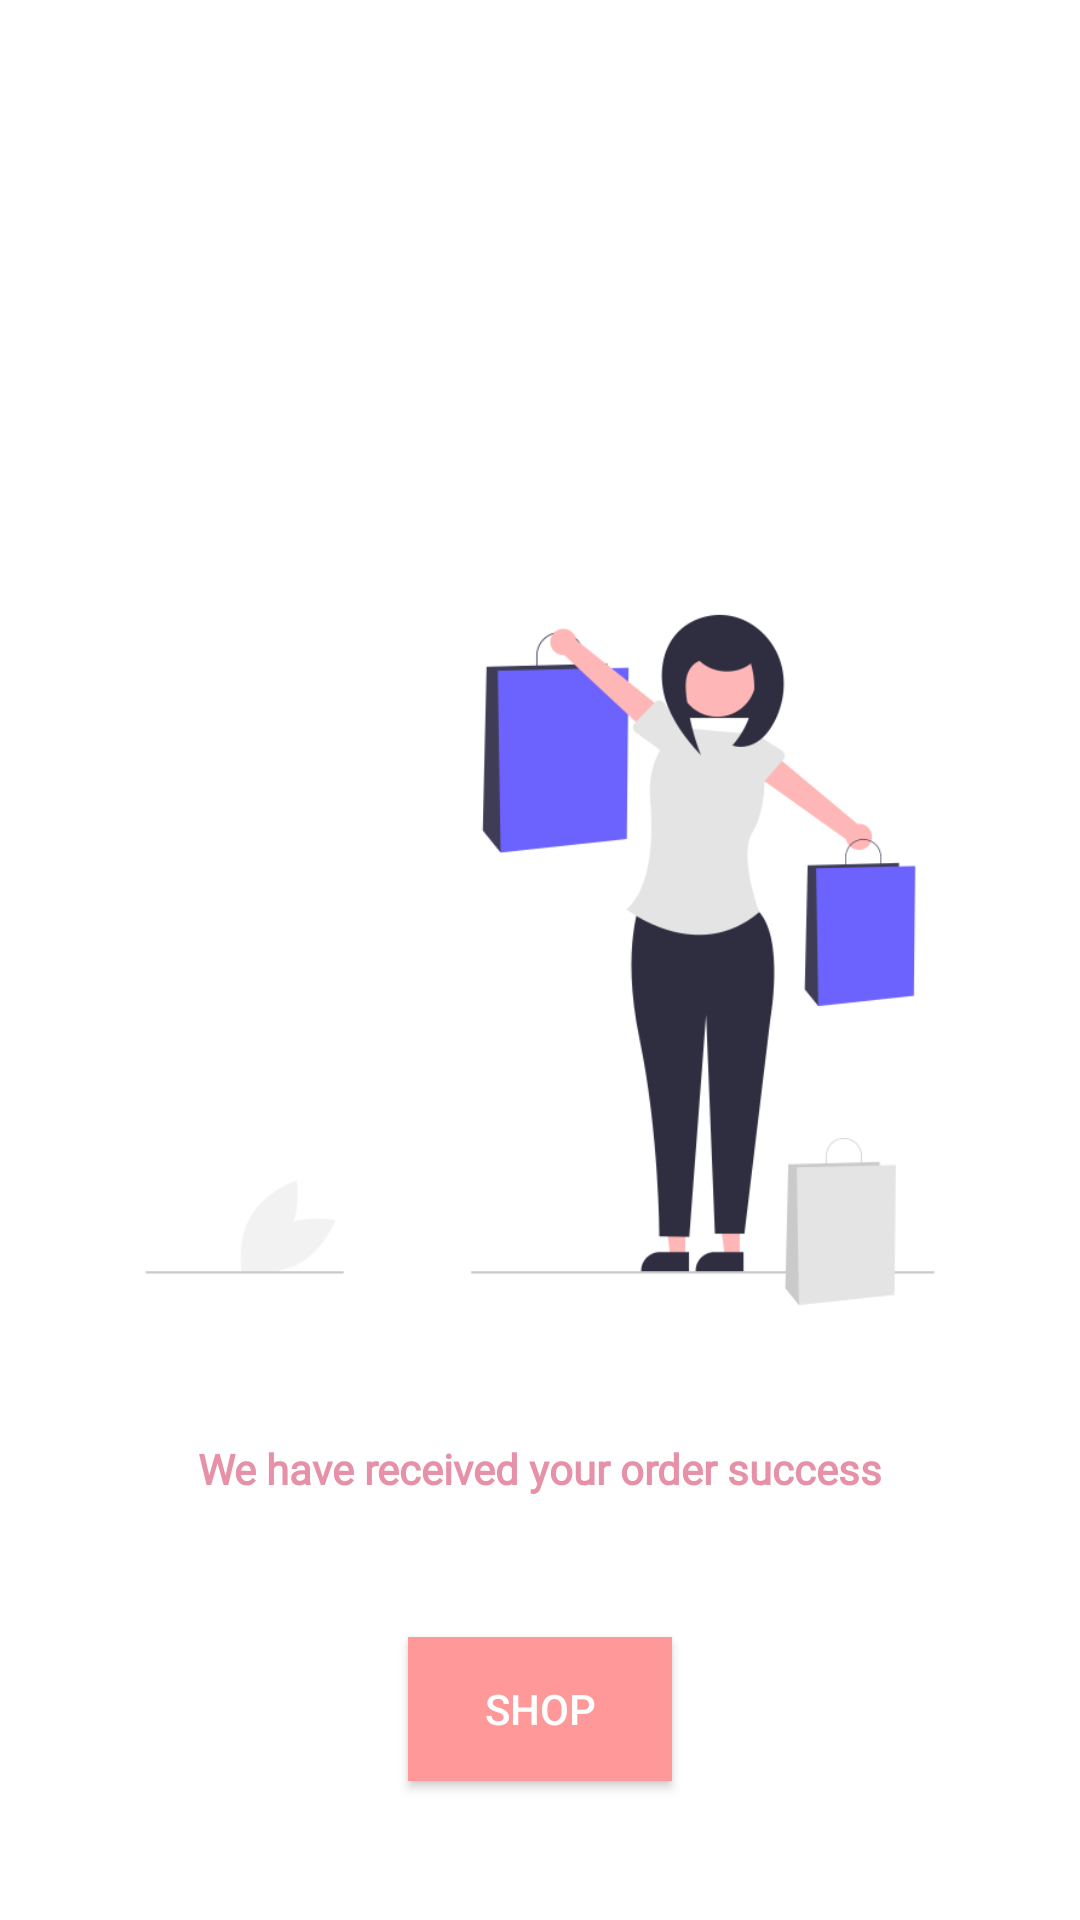

Layout XML and referenced resources for this Android screen:
<!-- AndroidManifest.xml: application theme Theme.WearIt -->
<!-- res/layout/activity_order.xml -->
<?xml version="1.0" encoding="utf-8"?>
<androidx.constraintlayout.widget.ConstraintLayout xmlns:android="http://schemas.android.com/apk/res/android"
    xmlns:app="http://schemas.android.com/apk/res-auto"
    xmlns:tools="http://schemas.android.com/tools"
    android:layout_width="match_parent"
    android:layout_height="match_parent"
    tools:context=".activites.OrderActivity">




    <ImageView
        android:layout_width="match_parent"
        android:layout_height="match_parent"
        app:layout_constraintTop_toTopOf="parent"
        app:layout_constraintStart_toStartOf="parent"
        app:layout_constraintEnd_toEndOf="parent"
        app:layout_constraintBottom_toBottomOf="parent"
        android:src="@drawable/successorder"
        />


    <androidx.constraintlayout.widget.Guideline
        android:id="@+id/bottom_guideline"
        android:layout_width="wrap_content"
        android:layout_height="wrap_content"
        android:orientation="horizontal"
        app:layout_constraintGuide_percent="0.75"
        />


    <TextView
        android:id="@+id/tv_success"
        android:layout_width="wrap_content"
        android:layout_height="wrap_content"
        android:text="We have received your order success"
        android:fontFamily="@font/aaa"
        android:textStyle="bold"
        android:textColor="@color/zahry"
        app:layout_constraintTop_toBottomOf="@+id/bottom_guideline"
        app:layout_constraintStart_toStartOf="parent"
        app:layout_constraintEnd_toEndOf="parent"
        />



    <androidx.appcompat.widget.AppCompatButton
        android:id="@+id/shop"
        android:layout_width="wrap_content"
        android:layout_height="wrap_content"
        android:background="@drawable/button_backgrounds"
        android:text="Shop"
        android:textColor="@color/white"
        app:layout_constraintTop_toBottomOf="@+id/tv_success"
        app:layout_constraintStart_toStartOf="parent"
        app:layout_constraintEnd_toEndOf="parent"
        app:layout_constraintBottom_toBottomOf="parent"
        />




</androidx.constraintlayout.widget.ConstraintLayout>
<!-- resources referenced by this layout -->
<resources>
  <color name="white">#FFFFFFFF</color>
  <color name="zahry">#e691a7</color>
  <!-- drawable button_backgrounds (drawable) -->
  <?xml version="1.0" encoding="utf-8"?>
  <shape xmlns:android="http://schemas.android.com/apk/res/android" android:shape="rectangle">
  
      <solid android:color="@color/g_light_red" />
  
      <corners android:radius="@dimen/_5sdp"/>
  
  </shape>
  <!-- drawable successorder: png bitmap (drawable, 27420 bytes) -->
  <style name="Theme.WearIt" parent="Theme.MaterialComponents.Light.NoActionBar">
          
          <item name="colorPrimary">@color/purple_500</item>
          <item name="colorPrimaryVariant">@color/purple_700</item>
          <item name="colorOnPrimary">@color/white</item>
          
          <item name="colorSecondary">@color/teal_200</item>
          <item name="colorSecondaryVariant">@color/teal_700</item>
          <item name="colorOnSecondary">@color/black</item>
          
          <item name="android:statusBarColor" tools:targetApi="l">@color/purple_200</item>
          
      </style>
  <color name="g_light_red">#FF9999</color>
  <color name="purple_500">#7EFF114E</color>
  <color name="purple_700">#7EFF114E</color>
  <color name="teal_200">#FF03DAC5</color>
  <color name="teal_700">#FF018786</color>
  <color name="black">#FF000000</color>
  <color name="purple_200">#7EFF114E</color>
</resources>
